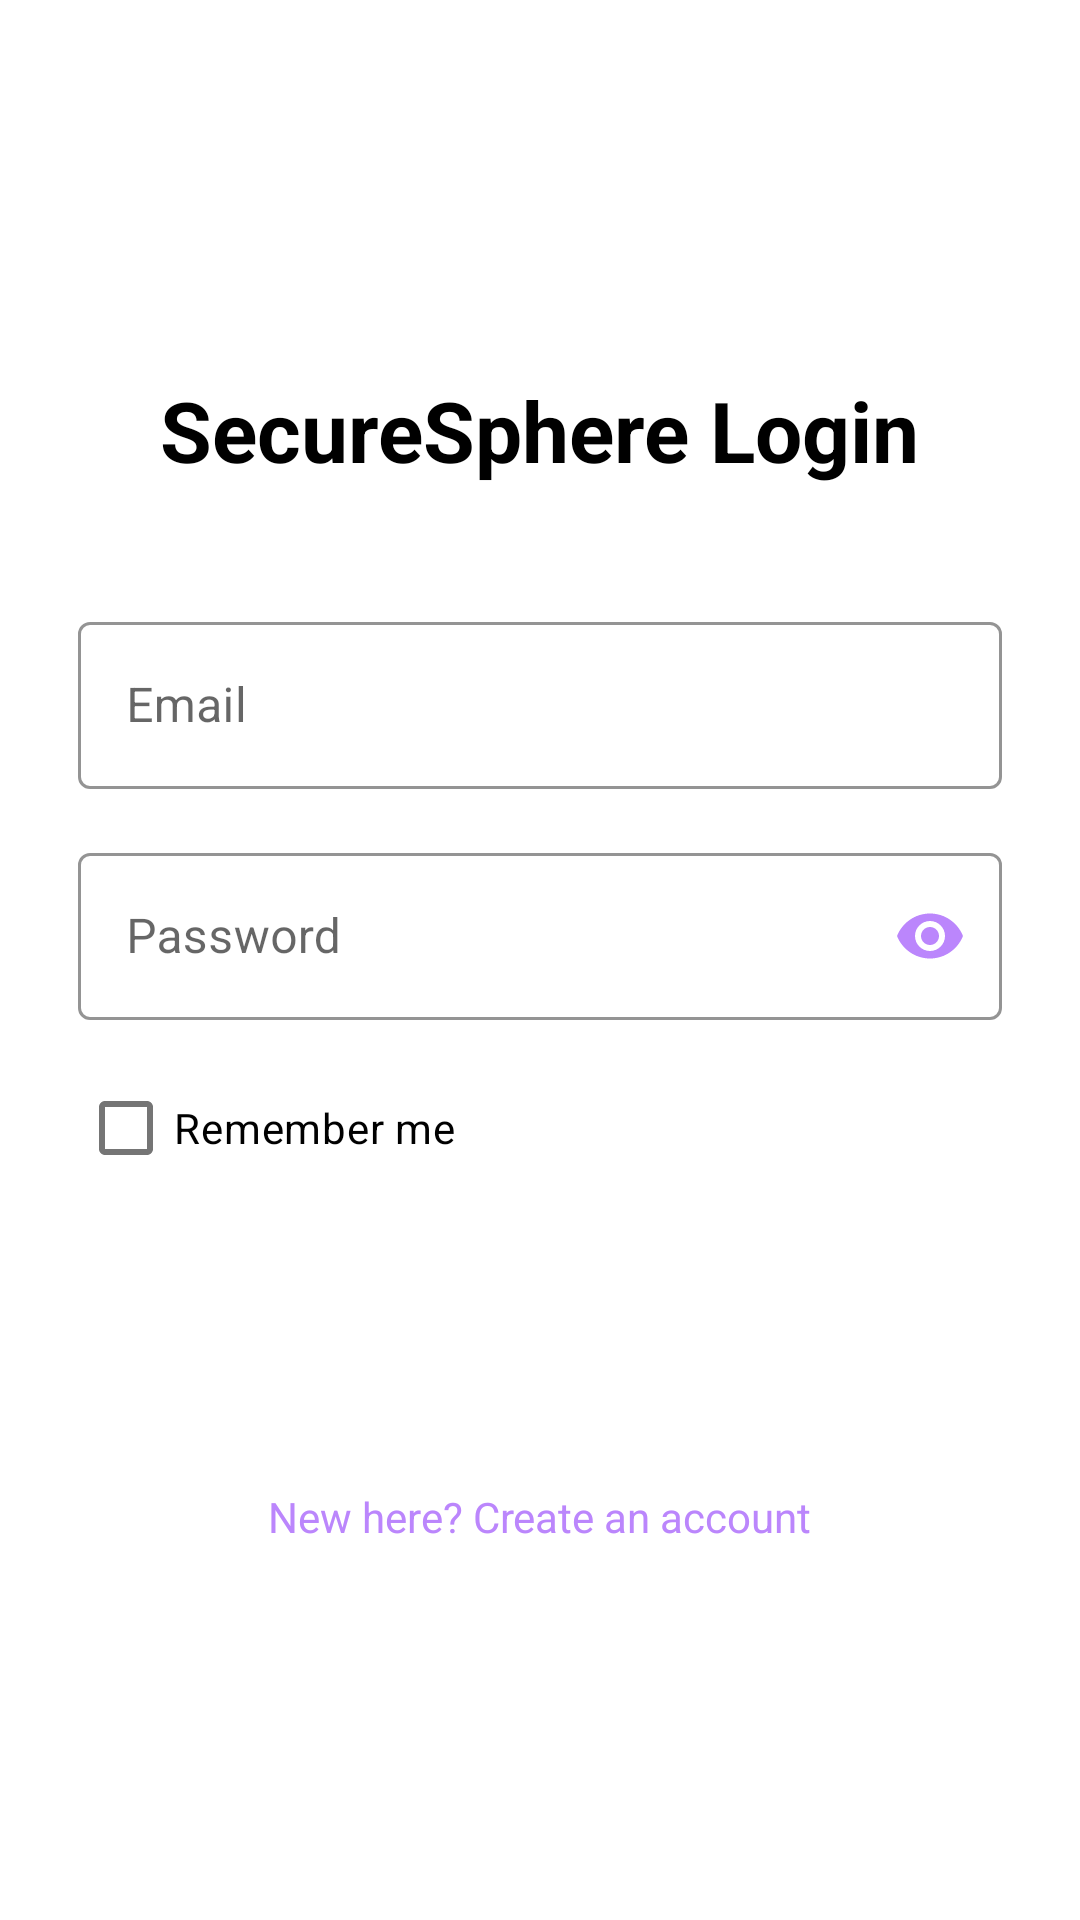

This screen was rendered from an Android layout file. Write that file and the resources it references.
<!-- AndroidManifest.xml: application theme Theme.SecureSphere -->
<!-- res/layout/activity_login.xml -->
<?xml version="1.0" encoding="utf-8"?>
<LinearLayout xmlns:android="http://schemas.android.com/apk/res/android"
    xmlns:app="http://schemas.android.com/apk/res-auto"
    android:layout_width="match_parent"
    android:layout_height="match_parent"
    android:orientation="vertical"
    android:padding="26dp"
    android:gravity="center"
    android:background="@color/white">

    <TextView
        android:layout_width="wrap_content"
        android:layout_height="wrap_content"
        android:text="SecureSphere Login"
        android:textSize="28sp"
        android:textStyle="bold"
        android:textColor="@color/black"
        android:layout_marginBottom="40dp"/>

    <com.google.android.material.textfield.TextInputLayout
        style="@style/Widget.MaterialComponents.TextInputLayout.OutlinedBox"
        android:layout_width="match_parent"
        android:layout_height="wrap_content"
        android:layout_marginBottom="16dp"
        app:hintTextColor="@color/purple_200"
        app:boxStrokeColor="@color/purple_200">
        <com.google.android.material.textfield.TextInputEditText
            android:id="@+id/etLoginEmail"
            android:layout_width="match_parent"
            android:layout_height="wrap_content"
            android:hint="Email"
            android:inputType="textEmailAddress"
            android:textColor="@color/black" />
    </com.google.android.material.textfield.TextInputLayout>

    
    <com.google.android.material.textfield.TextInputLayout
        style="@style/Widget.MaterialComponents.TextInputLayout.OutlinedBox"
        android:layout_width="match_parent"
        android:layout_height="wrap_content"
        android:layout_marginBottom="12dp"
        app:hintTextColor="@color/purple_200"
        app:boxStrokeColor="@color/purple_200"
        app:endIconMode="password_toggle"
        app:endIconTint="@color/purple_200">
        <com.google.android.material.textfield.TextInputEditText
            android:id="@+id/etLoginPassword"
            android:layout_width="match_parent"
            android:layout_height="wrap_content"
            android:hint="Password"
            android:inputType="textPassword"
            android:textColor="@color/black" />
    </com.google.android.material.textfield.TextInputLayout>

    <CheckBox
        android:id="@+id/cbRememberMe"
        android:layout_width="wrap_content"
        android:layout_height="wrap_content"
        android:text="Remember me"
        android:textColor="@color/black"
        android:layout_gravity="start"
        android:layout_marginBottom="16dp"/>

    <Button
        android:id="@+id/btnLogin"
        android:layout_width="match_parent"
        android:layout_height="60dp"
        android:text="Login"
        style="@style/Widget.MaterialComponents.Button"
        android:backgroundTint="@color/purple_200"
        android:textColor="@color/white" />

    <TextView
        android:id="@+id/tvNavigateToSignUp"
        android:layout_width="wrap_content"
        android:layout_height="wrap_content"
        android:text="New here? Create an account"
        android:textColor="@color/purple_200"
        android:layout_marginTop="20dp"
        android:clickable="true"
        android:focusable="true"
        android:textSize="14sp"/>

</LinearLayout>
<!-- resources referenced by this layout -->
<resources>
  <color name="black">#FF000000</color>
  <color name="purple_200">#FFBB86FC</color>
  <color name="white">#FFFFFFFF</color>
  <style name="Theme.SecureSphere" parent="Theme.Material3.DayNight.NoActionBar">
          
          <item name="colorPrimary">@color/purple_200</item>
          <item name="colorPrimaryVariant">@color/purple_700</item>
          <item name="colorOnPrimary">@color/black</item>
  
          
          <item name="colorSurface">@color/white</item>
          <item name="colorOnSurface">@color/black</item>
  
          
          <item name="colorSurfaceVariant">#F5F5F5</item>
          <item name="colorOnSurfaceVariant">#757575</item>
          <item name="colorOutline">#BDBDBD</item>
          <item name="colorOutlineVariant">#E0E0E0</item>
  
          <item name="android:statusBarColor" tools:targetApi="l">?attr/colorPrimaryVariant</item>
      </style>
  <color name="purple_700">#FF3700B3</color>
</resources>
